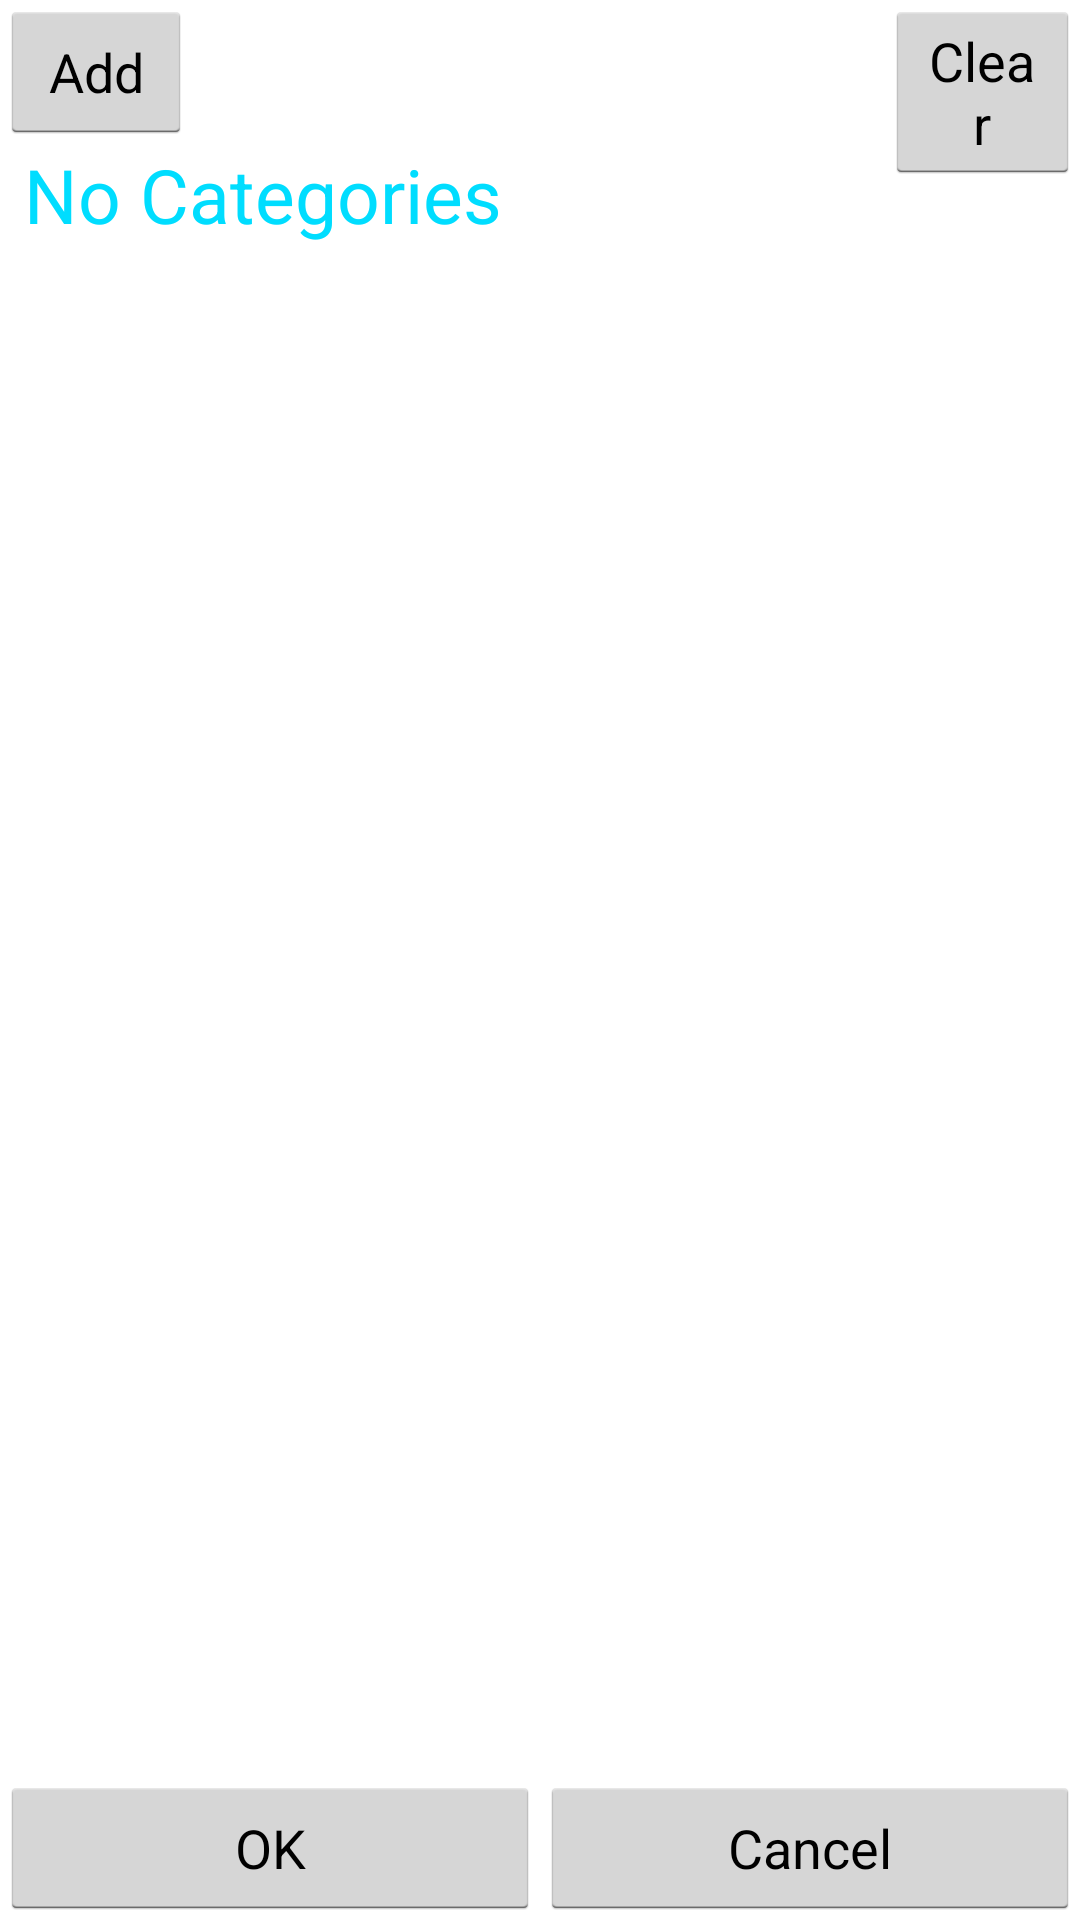

The Android layout XML behind this screen, and the referenced resources:
<!-- AndroidManifest.xml: application theme android:Theme.Holo.Light -->
<!-- res/layout/categories.xml -->
<?xml version="1.0" encoding="utf-8"?>
<RelativeLayout xmlns:android="http://schemas.android.com/apk/res/android"
    android:layout_width="fill_parent"
    android:layout_height="fill_parent" >

    <Button
        android:id="@+id/addButton"
        android:layout_width="wrap_content"
        android:layout_height="wrap_content"
        android:layout_alignParentLeft="true"
        android:layout_alignParentTop="true"
        android:text="@string/add" />

    <Button
        android:id="@+id/all_clearButton"
        android:layout_width="wrap_content"
        android:layout_height="wrap_content"
        android:layout_alignParentRight="true"
        android:layout_alignParentTop="true"
        android:text="@string/clear"
        android:width="65dp" />

    <ListView
        android:id="@android:id/list"
        android:layout_width="match_parent"
        android:layout_height="wrap_content"
        android:layout_below="@+id/addButton"
        android:layout_above="@+id/linearLayout1">
    </ListView>

    <TextView
        android:id="@android:id/empty"
        android:layout_width="fill_parent"
        android:layout_height="fill_parent"
        android:layout_above="@+id/linearLayout1"
        android:layout_below="@+id/addButton"
        android:text="@string/no_entries1"
        android:paddingLeft="8dip"
        android:textColor="#00DDFF"
        android:textSize="25sp" />

    <LinearLayout
        android:id="@+id/linearLayout1"
        android:layout_width="match_parent"
        android:layout_height="wrap_content"
        android:layout_alignParentBottom="true"
        android:layout_centerHorizontal="true" >

        <Button
            android:id="@+id/buttonOK"
            android:layout_width="0dip"
            android:layout_height="wrap_content"
            android:layout_weight="1"
            android:text="@string/OK" />

        <Button
            android:id="@+id/doneButton"
            android:layout_width="0dip"
            android:layout_height="wrap_content"
            android:layout_weight="1"
            android:text="@string/Cancel" />
    </LinearLayout>

</RelativeLayout>
<!-- resources referenced by this layout -->
<resources>
  <string name="Cancel">Cancel</string>
  <string name="OK">OK</string>
  <string name="add">Add</string>
  <string name="clear">Clear</string>
  <string name="no_entries1">No Categories</string>
</resources>
